Labelled photos from "cbis-ddsm", an image-classification folder in RichardObi/mammo_dp. The possible labels are: is benign false, benign.

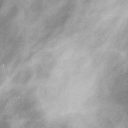
Label: is benign false

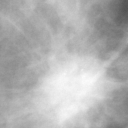
Label: is benign false

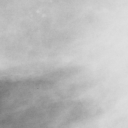
Label: is benign false

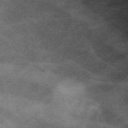
Label: benign

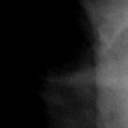
Label: benign

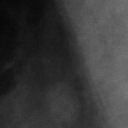
Label: benign
